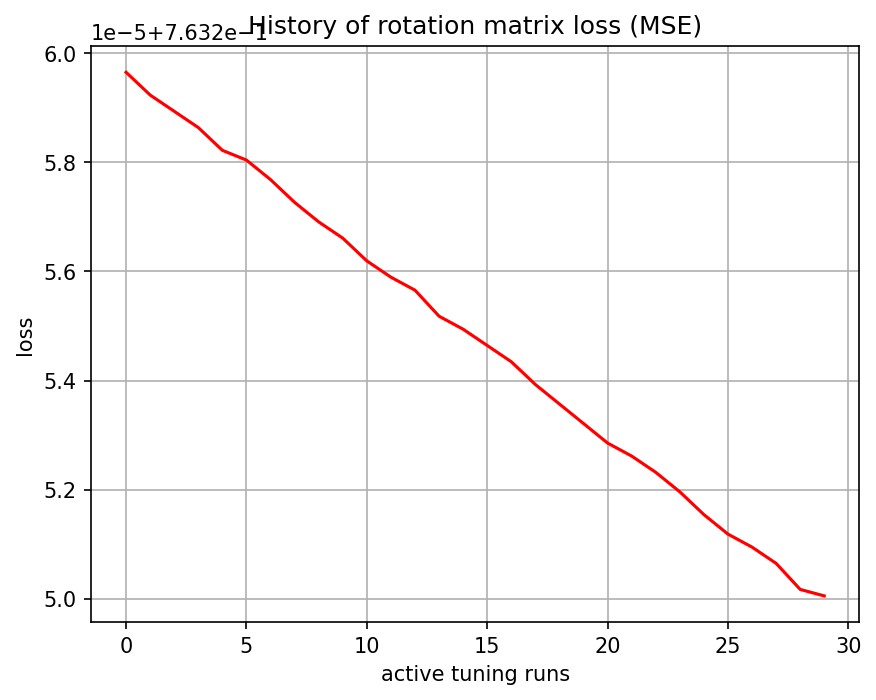

Values plotted in this chart, from the file beside it:
, 0
0, 0.7633
1, 0.7633
2, 0.7633
3, 0.7633
4, 0.7633
5, 0.7633
6, 0.7633
7, 0.7633
8, 0.7633
9, 0.7633
10, 0.7633
11, 0.7633
12, 0.7633
13, 0.7633
14, 0.7633
15, 0.7633
16, 0.7633
17, 0.7633
18, 0.7633
19, 0.7633
20, 0.7633
21, 0.7633
22, 0.7633
23, 0.7633
24, 0.7633
25, 0.7633
26, 0.7633
27, 0.7633
28, 0.7633
29, 0.7633
